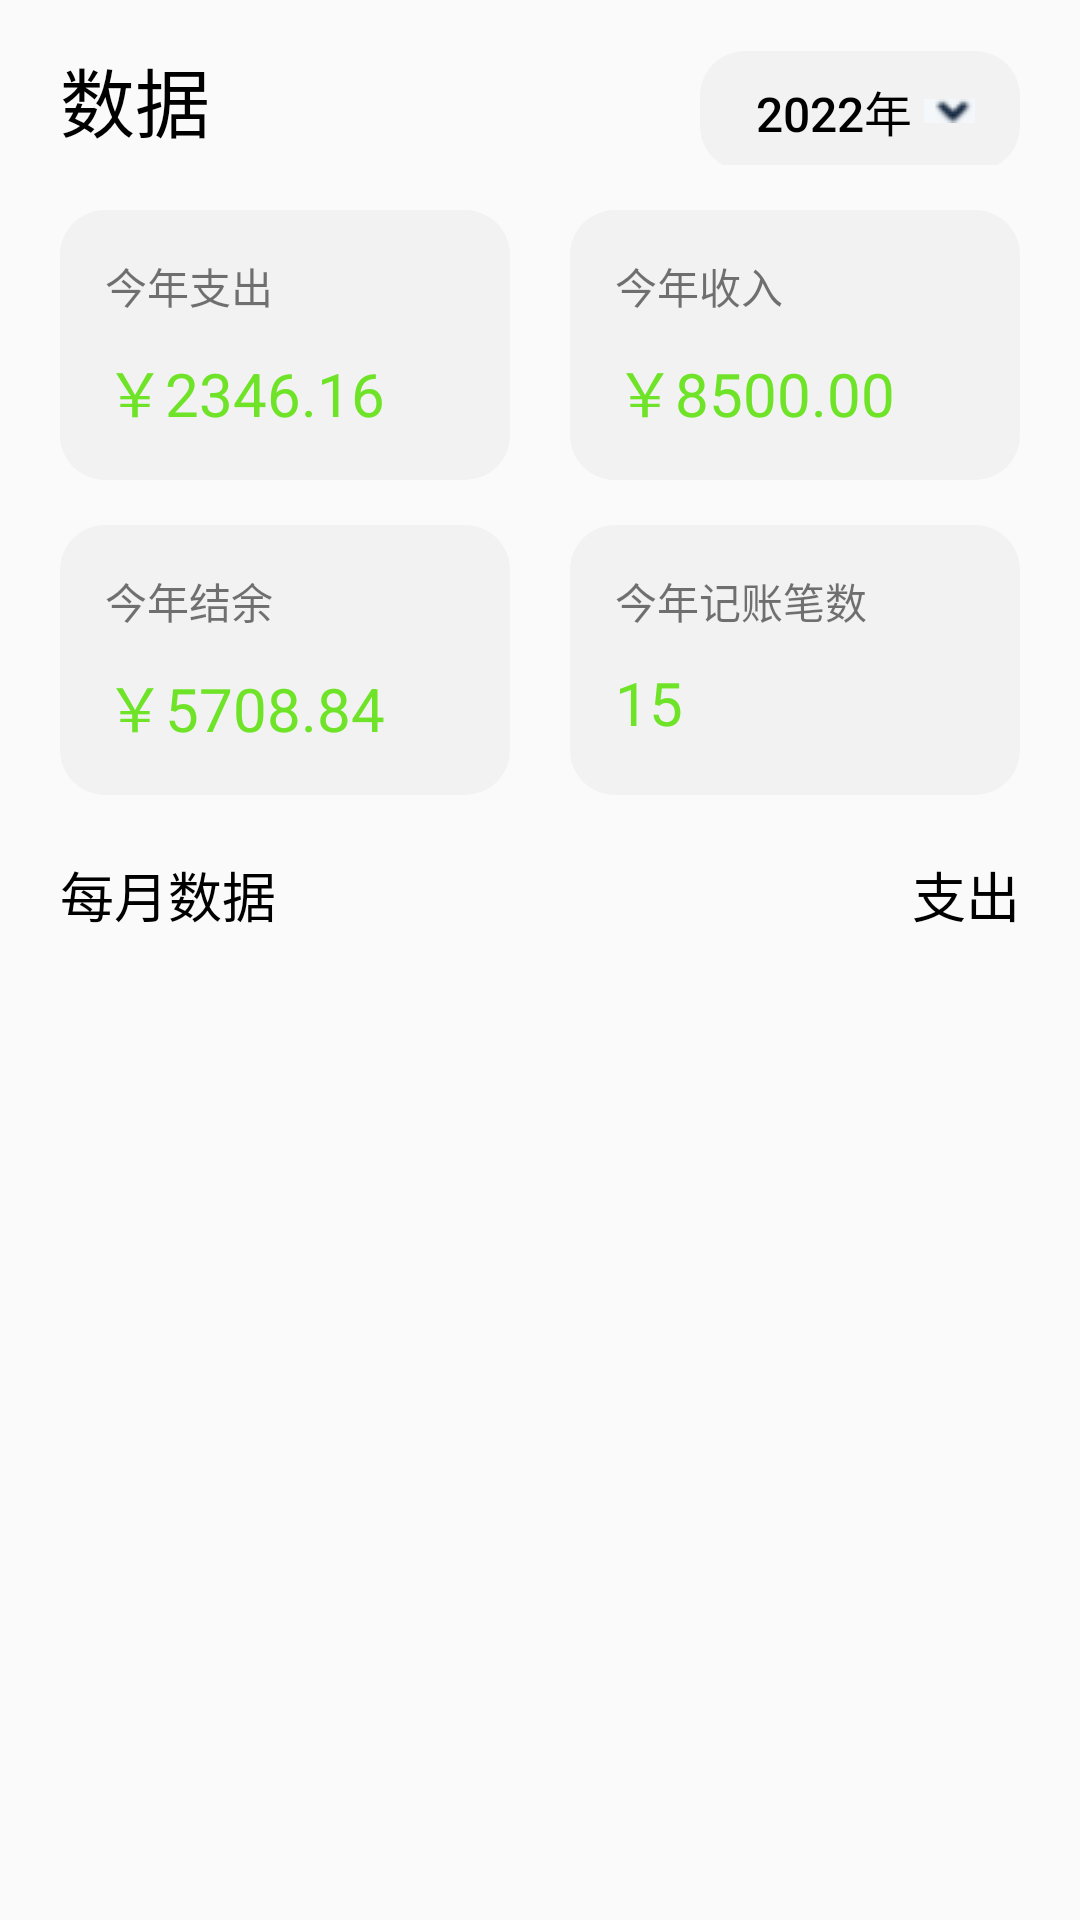

Produce the Android XML layout that renders to this screen, including the resource entries it uses.
<!-- AndroidManifest.xml: application theme Theme.KeepAccounts -->
<!-- res/layout/fragment_dashboard.xml -->
<?xml version="1.0" encoding="utf-8"?>
<LinearLayout xmlns:android="http://schemas.android.com/apk/res/android"
        xmlns:app="http://schemas.android.com/apk/res-auto"
        xmlns:tools="http://schemas.android.com/tools"
        android:layout_width="match_parent"
        android:layout_height="match_parent"
        tools:context=".fragment.DashboardFragment"
        android:orientation="vertical">

    <LinearLayout
            android:orientation="horizontal"
            android:layout_width="match_parent"
            android:layout_height="wrap_content"
            android:layout_marginTop="15dp">
        <TextView
                android:text="数据"
                android:textSize="25dp"
                android:textColor="@color/black"
                android:layout_marginLeft="20dp"
                android:layout_width="0dp"
                android:layout_height="wrap_content"
                android:id="@+id/textView6"
                android:layout_weight="4"/>

        <Button
                android:text="2022年"
                android:textSize="16sp"
                android:drawableRight="@mipmap/bj_xiao_return"
                android:paddingLeft="15dp"
                android:paddingRight="15dp"
                android:textColor="@color/black"
                android:layout_marginRight="20dp"
                android:layout_width="0dp"
                android:background="@drawable/shape_15dp_ligh_gray_corners"
                android:layout_height="40dp"
                android:id="@+id/tv_year"
                android:layout_weight="2"
                android:stateListAnimator="@null"/>

    </LinearLayout>


    <LinearLayout
            android:orientation="horizontal"
            android:layout_width="match_parent"
            android:layout_height="wrap_content"
            android:layout_marginTop="15dp">

        <LinearLayout
                android:orientation="vertical"
                style="@style/count_layout_style">

            <TextView
                    android:text="今年支出"
                    android:layout_width="match_parent"
                    android:layout_height="wrap_content" />

            <TextView
                    android:text="￥2346.16"
                    android:layout_marginTop="10dp"
                    android:textColor="@color/lime_green"
                    android:textSize="20sp"
                    android:layout_width="match_parent"
                    android:layout_height="wrap_content"
                    android:id="@+id/tv_count_jnzc" />
        </LinearLayout>

        <LinearLayout
                android:orientation="vertical"
               style="@style/count_layout_style"
                android:layout_marginLeft="0dp">
            <TextView
                    android:text="今年收入"
                    android:layout_width="match_parent"
                    android:layout_height="wrap_content" />

            <TextView
                    android:text="￥8500.00"
                    android:textColor="@color/lime_green"
                    android:layout_marginTop="10dp"
                    android:textSize="20sp"
                    android:layout_width="match_parent"
                    android:layout_height="wrap_content"
                    android:id="@+id/tv_count_jnsr" />
        </LinearLayout>
    </LinearLayout>

    <LinearLayout
            android:orientation="horizontal"
            android:layout_width="match_parent"
            android:layout_height="wrap_content"
            android:layout_marginTop="15dp">


        <LinearLayout
                android:orientation="vertical"
                style="@style/count_layout_style">
            <TextView
                    android:text="今年结余"
                    android:layout_width="match_parent"
                    android:layout_height="wrap_content" />

            <TextView
                    android:text="￥5708.84"
                    android:layout_marginTop="10dp"
                    android:textColor="@color/lime_green"
                    android:textSize="20sp"
                    android:layout_width="match_parent"
                    android:layout_height="wrap_content"
                    android:id="@+id/tv_count_jnjy" />
        </LinearLayout>

        <LinearLayout
                android:orientation="vertical"
                style="@style/count_layout_style"
                android:layout_marginLeft="0dp">

            <TextView
                    android:text="今年记账笔数"
                    android:layout_width="match_parent"
                    android:layout_height="wrap_content" />

            <TextView
                    android:text="15"
                    android:layout_marginTop="10dp"
                    android:textColor="@color/lime_green"
                    android:textSize="20sp"
                    android:layout_width="match_parent"
                    android:layout_height="wrap_content"
                    android:id="@+id/tv_count_jzbs" />

        </LinearLayout>
    </LinearLayout>

    <LinearLayout
            android:layout_width="match_parent"
            android:layout_height="wrap_content"
            android:layout_marginTop="20dp">

        <TextView
                android:text="每月数据"
                android:layout_width="0dp"
                android:layout_height="wrap_content"
                android:id="@+id/textView8"
                android:layout_marginLeft="20dp"
                android:textColor="@color/black"
                android:textSize="18sp"
                android:layout_weight="1"/>

        <TextView
                android:text="支出"
                android:gravity="right"
                android:layout_marginRight="20dp"
                android:layout_width="0dp"
                android:textColor="@color/black"
                android:textSize="18sp"
                android:layout_height="wrap_content"
                android:id="@+id/textView9"
                android:layout_weight="1"/>
    </LinearLayout>

    <LinearLayout
            android:orientation="vertical"
            android:layout_width="match_parent"
            android:layout_height="match_parent"
            android:padding="15dp"
            android:layout_marginBottom="65dp">

        <ListView
                android:layout_width="match_parent"
                android:layout_height="match_parent"
                android:id="@+id/lv_month"
                android:dividerHeight="15dp"
                android:divider="#00000000"
                android:scrollbars="none"
                android:listSelector="@android:color/transparent"/>
    </LinearLayout>


</LinearLayout>
<!-- resources referenced by this layout -->
<resources>
  <color name="black">#FF000000</color>
  <color name="lime_green">#6EE327</color>
  <!-- drawable shape_15dp_ligh_gray_corners (drawable-v24) -->
  <?xml version="1.0" encoding="utf-8"?>
  <shape xmlns:android="http://schemas.android.com/apk/res/android"
          android:shape="rectangle">
      <corners android:radius="15dp" />
      <solid android:color="@color/light_grey" />
  </shape>
  <!-- mipmap bj_xiao_return: png bitmap (mipmap-mdpi, 452 bytes) -->
  <style name="count_layout_style">
          <item name="android:layout_width">0dp</item>
          <item name="android:layout_height">match_parent</item>
          <item name="android:layout_weight">1</item>
          <item name="android:background">@drawable/shape_15dp_ligh_gray_corners</item>
          <item name="android:layout_marginRight">20dp</item>
          <item name="android:layout_marginLeft">20dp</item>
          <item name="android:padding">15dp</item>
      </style>
  <style name="Theme.KeepAccounts" parent="Theme.MaterialComponents.DayNight.NoActionBar.Bridge">
          
          <item name="colorPrimary">@color/purple_500</item>
          <item name="colorPrimaryVariant">@color/purple_700</item>
          <item name="colorOnPrimary">@color/white</item>
          
          <item name="colorSecondary">@color/teal_200</item>
          <item name="colorSecondaryVariant">@color/teal_700</item>
          <item name="colorOnSecondary">@color/black</item>
          
          <item name="android:statusBarColor">?attr/colorPrimaryVariant</item>
          
      </style>
  <color name="light_grey">#F2F2F2</color>
  <color name="purple_500">#FF6200EE</color>
  <color name="purple_700">#FF3700B3</color>
  <color name="white">#FFFFFFFF</color>
  <color name="teal_200">#FF03DAC5</color>
  <color name="teal_700">#FF018786</color>
</resources>
